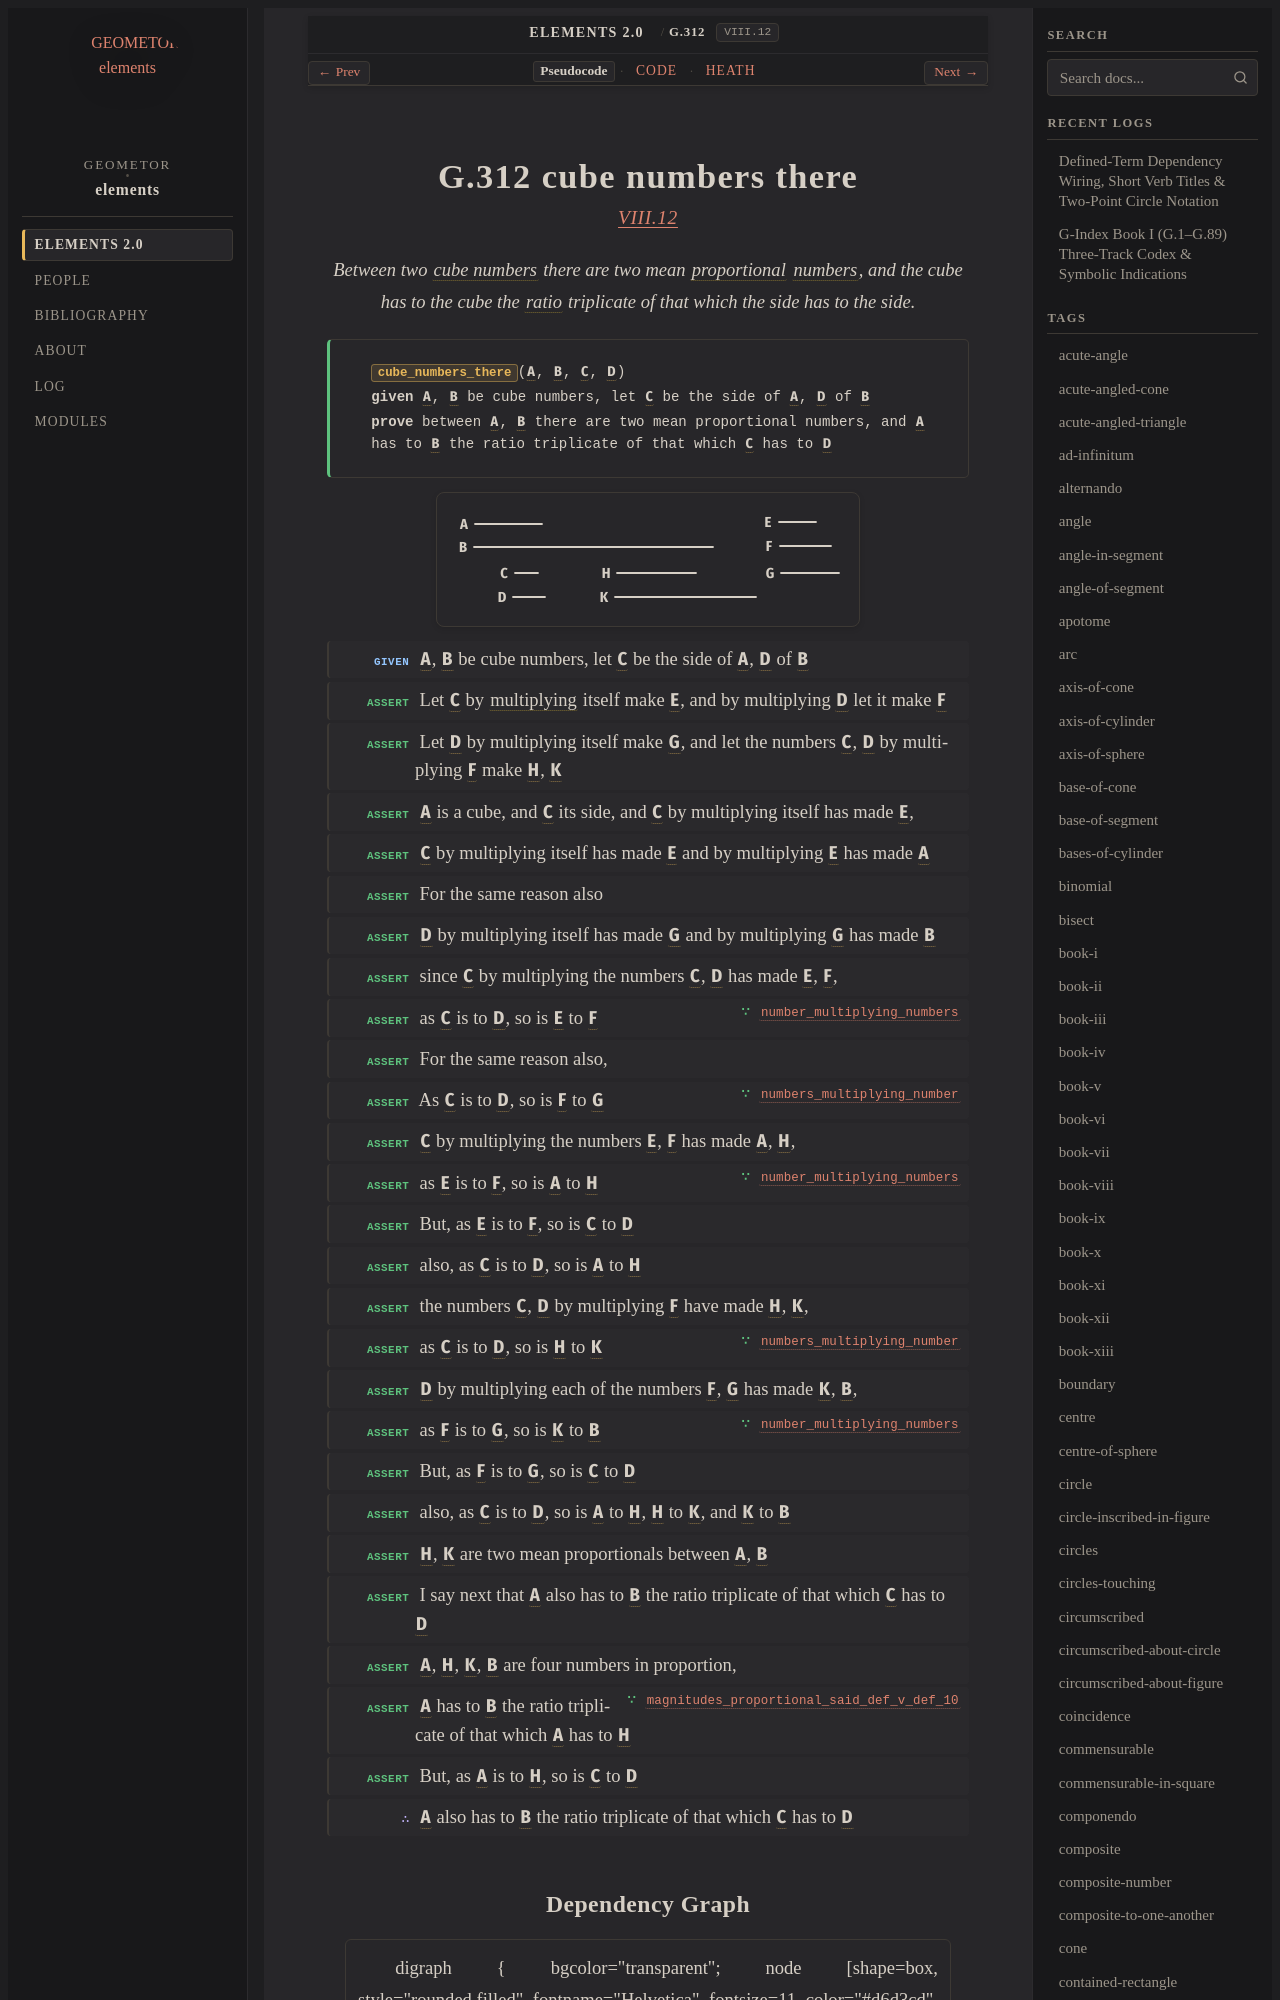

repository: geometor/elements · page: elements2/G.312/index.html · generator: sphinx

:order: 312
:number: 312
:canonical_id: G.312
:original_id: VIII.12
:title: G.312 cube numbers there
:volume: II
:book: VIII
:type: prop
:subtype: theorem
:categories: theorem, proof, number-theory, proportions
:category: theorem, proof, number-theory, proportions
:tags: book-viii, point, cube-number, proportional, number, ratio, multiply, proportion, cube
:dependencies: G.173, G.180, G.248, G.269, G.271, G.272, G.310, G.311
:excerpt: Between two cube numbers there are two mean proportional numbers, and the cube has to the cube the ratio triplicate of that which the side has to the side.

.. _G.312:
.. _VIII.12:
